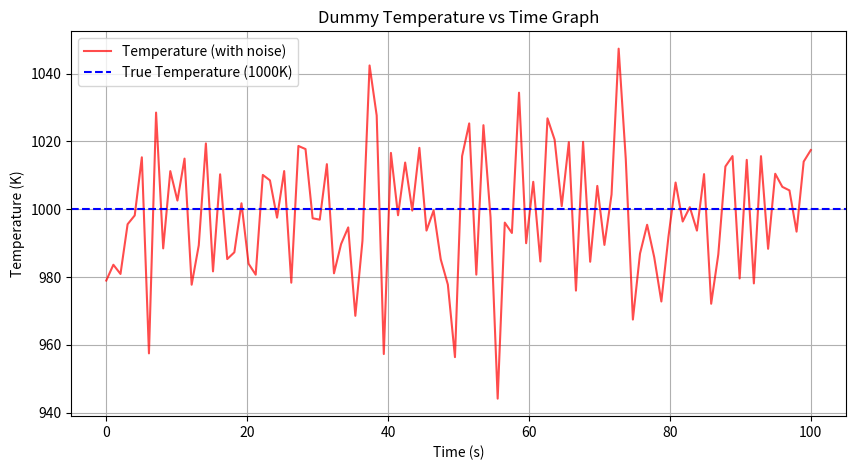

Write Python code to recreate this figure.
import numpy as np
import matplotlib.pyplot as plt

# Parameters
time = np.linspace(0, 100, 100)  # time from 0 to 100 seconds, 100 sample points
trueTemp = 1000  # Central temperature (in K)
noiseAmplitude = 20  # Amplitude of random noise

# noisy temp
noise = np.random.normal(0, noiseAmplitude, size=time.shape)
temperature = trueTemp + noise

plt.figure(figsize=(10, 5))
plt.plot(time, temperature, label='Temperature (with noise)', color='red', alpha=0.7)
plt.axhline(y=trueTemp, color='blue', linestyle='--', label='True Temperature (1000K)')
plt.title('Dummy Temperature vs Time Graph')
plt.xlabel('Time (s)')
plt.ylabel('Temperature (K)')
plt.legend()
plt.grid(True)
plt.show()